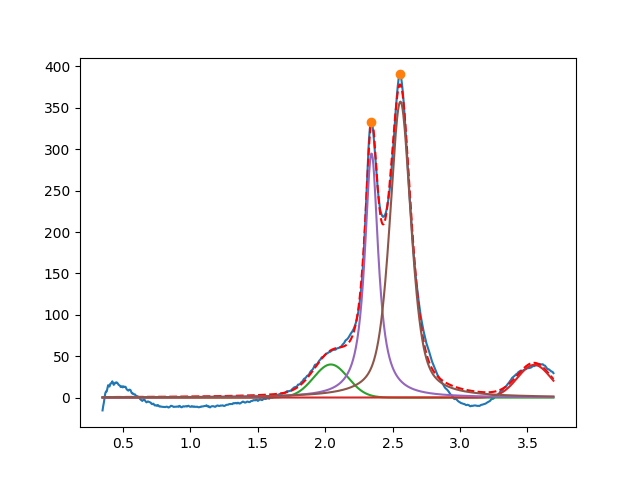

Data behind this chart, as committed beside it:
2.042290400170314157e+00, 3.999999999999999289e+01, 2.999999999999999334e-01, 9.999999999999998890e-01
3.549999999999999378e+00, 3.949752622624792053e+01, 2.921214871678201597e-01, 9.999999999999998890e-01
2.344138850371073168e+00, 2.950558420406152891e+02, 1.202599601671122953e-01, 4.755388748336206867e-02
2.558106404588302407e+00, 3.575716271850989187e+02, 1.871455357386021812e-01, 4.295490460253419962e-01
